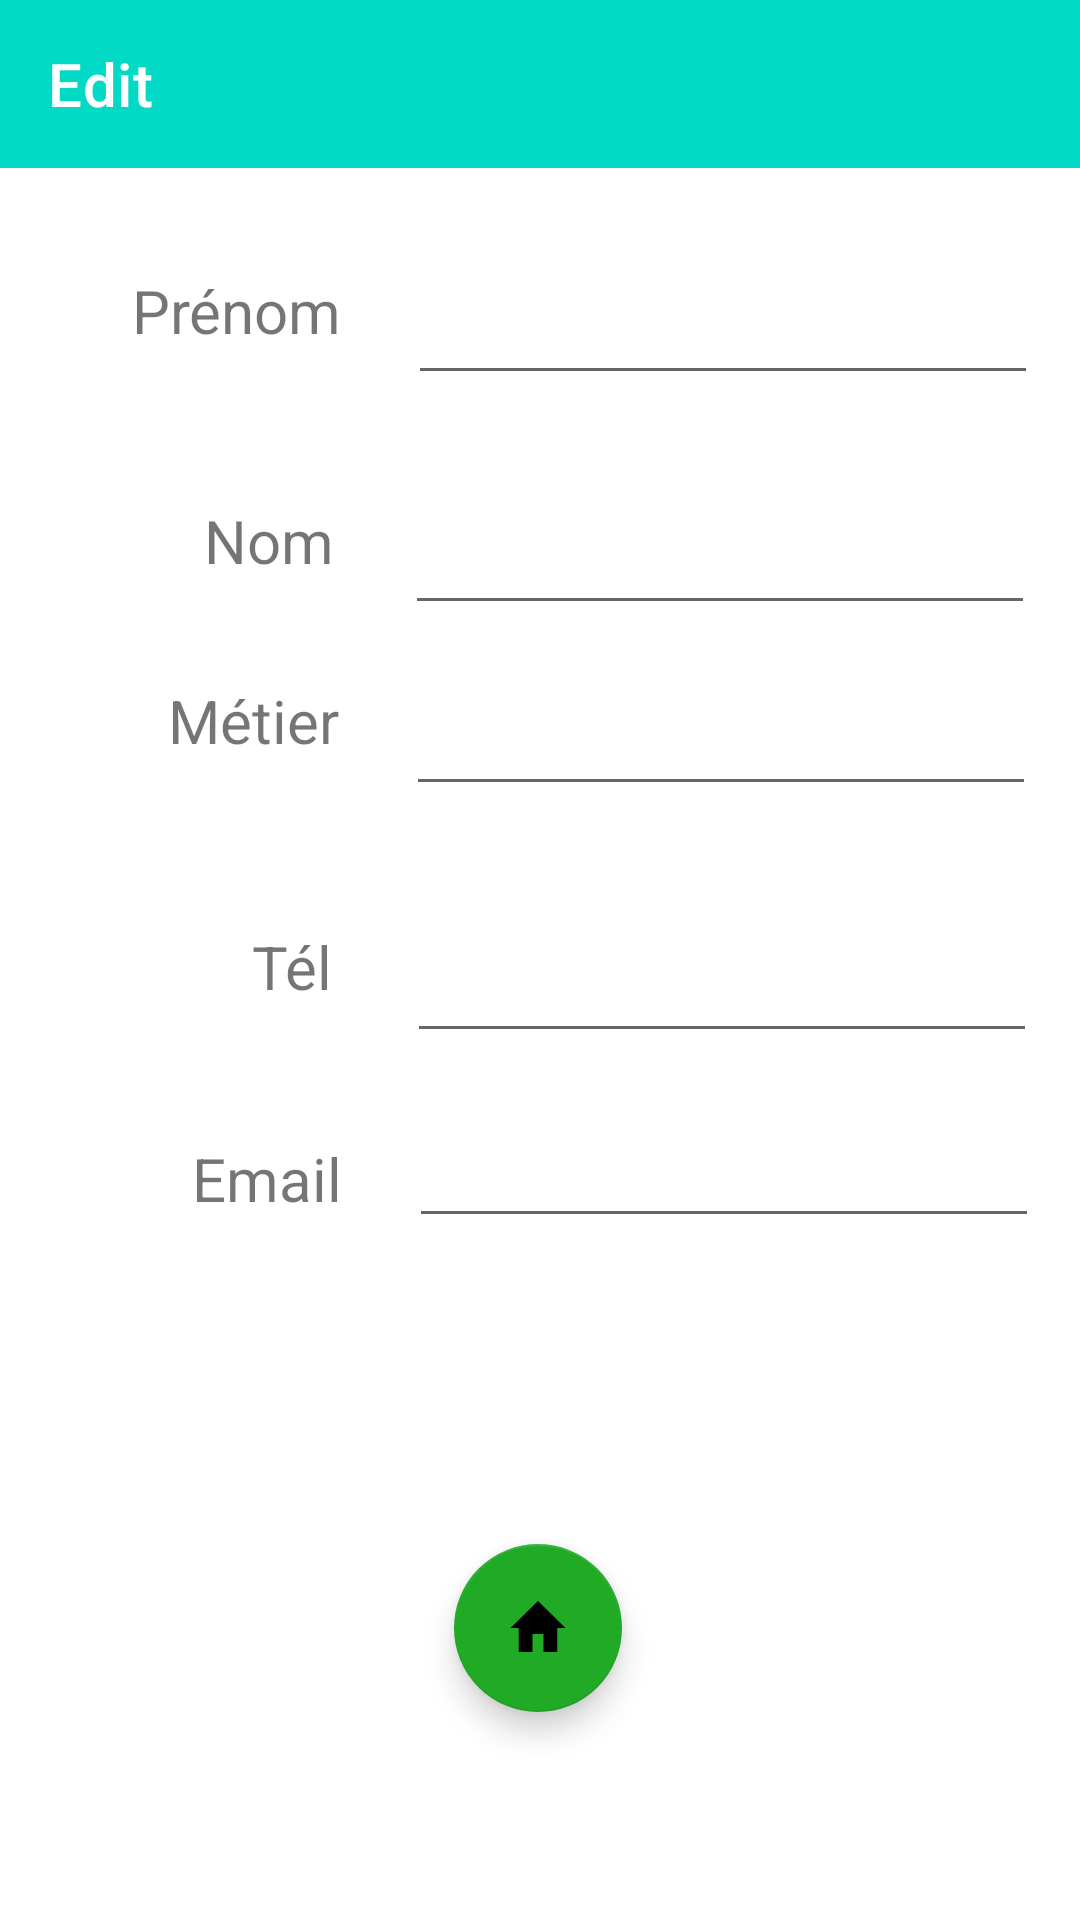

Reconstruct the res/layout file that produces this screen, plus the resources it refers to.
<!-- AndroidManifest.xml: activity theme Theme.AnnuaireProfessionnel.NoActionBar -->
<!-- res/layout/activity_edit.xml -->
<?xml version="1.0" encoding="utf-8"?>
<androidx.constraintlayout.widget.ConstraintLayout xmlns:android="http://schemas.android.com/apk/res/android"
    xmlns:app="http://schemas.android.com/apk/res-auto"
    xmlns:tools="http://schemas.android.com/tools"
    android:layout_width="match_parent"
    android:layout_height="match_parent"
    tools:context=".addActivity">

    <com.google.android.material.appbar.AppBarLayout
        android:id="@+id/appBarLayout"
        android:layout_width="match_parent"
        android:layout_height="wrap_content"
        android:theme="@style/Theme.AnnuaireProfessionnel.AppBarOverlay"
        tools:ignore="MissingConstraints">

        <androidx.appcompat.widget.Toolbar
            android:id="@+id/toolbar"
            android:layout_width="match_parent"
            android:layout_height="wrap_content"
            android:background="@color/teal_200"
            android:minHeight="?attr/actionBarSize"
            android:theme="?attr/actionBarTheme"
            app:title="@string/Edit_title">

            <ImageButton
                android:id="@+id/btn_save"
                android:layout_width="wrap_content"
                android:layout_height="wrap_content"
                android:layout_marginStart="210dp"
                android:layout_marginLeft="210dp"
                android:background="#00FFFFFF"
                android:onClick="save"
                app:layout_constraintBottom_toBottomOf="parent"
                app:layout_constraintEnd_toEndOf="parent"
                app:layout_constraintHorizontal_bias="0.498"
                app:layout_constraintStart_toStartOf="parent"
                app:layout_constraintTop_toTopOf="parent"
                app:layout_constraintVertical_bias="0.888"
                app:srcCompat="@drawable/save"
                tools:ignore="VectorDrawableCompat" />

        </androidx.appcompat.widget.Toolbar>


    </com.google.android.material.appbar.AppBarLayout>

    <TextView
        android:id="@+id/Email"
        style="@style/h2"
        android:layout_width="wrap_content"
        android:layout_height="wrap_content"
        android:layout_marginStart="64dp"
        android:text="Email"
        app:layout_constraintBottom_toBottomOf="parent"
        app:layout_constraintStart_toStartOf="parent"
        app:layout_constraintTop_toTopOf="parent"
        app:layout_constraintVertical_bias="0.619" />

    <TextView
        android:id="@+id/ID"
        android:layout_width="match_parent"
        android:layout_height="wrap_content"
        android:focusable="false"
        android:text=""
        android:visibility="gone"
        tools:ignore="MissingConstraints" />

    <TextView
        android:id="@+id/Phone"
        style="@style/h2"
        android:layout_width="27dp"
        android:layout_height="29dp"
        android:layout_marginStart="84dp"
        android:text="Tél"
        app:layout_constraintBottom_toBottomOf="parent"
        app:layout_constraintStart_toStartOf="parent"
        app:layout_constraintTop_toTopOf="parent"
        app:layout_constraintVertical_bias="0.505"
        tools:ignore="MissingConstraints" />

    <EditText

        android:id="@+id/lastNameInput"
        android:layout_width="wrap_content"
        android:layout_height="wrap_content"
        android:ems="10"
        android:inputType="textPersonName"
        app:layout_constraintBottom_toBottomOf="parent"
        app:layout_constraintEnd_toEndOf="parent"
        app:layout_constraintHorizontal_bias="0.611"
        app:layout_constraintStart_toEndOf="@+id/LastName"
        app:layout_constraintTop_toTopOf="parent"
        app:layout_constraintVertical_bias="0.279" />

    <EditText
        android:id="@+id/phoneInput"
        android:layout_width="wrap_content"
        android:layout_height="wrap_content"
        android:ems="10"
        android:inputType="textPersonName"
        app:layout_constraintBottom_toBottomOf="parent"
        app:layout_constraintEnd_toEndOf="parent"
        app:layout_constraintHorizontal_bias="0.633"
        app:layout_constraintStart_toEndOf="@+id/Phone"
        app:layout_constraintTop_toTopOf="parent"
        app:layout_constraintVertical_bias="0.517"
        tools:ignore="UnknownId" />

    <EditText
        android:id="@+id/firstNameInput"
        android:layout_width="wrap_content"
        android:layout_height="wrap_content"
        android:ems="10"
        android:inputType="textPersonName"
        app:layout_constraintBottom_toBottomOf="parent"
        app:layout_constraintEnd_toEndOf="parent"
        app:layout_constraintHorizontal_bias="0.609"
        app:layout_constraintStart_toEndOf="@+id/FirstName"
        app:layout_constraintTop_toTopOf="parent"
        app:layout_constraintVertical_bias="0.151" />

    <EditText
        android:id="@+id/jobInput"
        android:layout_width="wrap_content"
        android:layout_height="wrap_content"
        android:ems="10"
        android:inputType="textPersonName"
        app:layout_constraintBottom_toBottomOf="parent"
        app:layout_constraintEnd_toEndOf="parent"
        app:layout_constraintHorizontal_bias="0.602"
        app:layout_constraintStart_toEndOf="@+id/Job"
        app:layout_constraintTop_toTopOf="parent"
        app:layout_constraintVertical_bias="0.38" />

    <EditText
        android:id="@+id/emailInput"
        android:layout_width="wrap_content"
        android:layout_height="wrap_content"
        android:ems="10"
        android:inputType="textPersonName"
        app:layout_constraintBottom_toBottomOf="parent"
        app:layout_constraintEnd_toEndOf="parent"
        app:layout_constraintHorizontal_bias="0.62"
        app:layout_constraintStart_toEndOf="@+id/Email"
        app:layout_constraintTop_toTopOf="parent"
        app:layout_constraintVertical_bias="0.62" />

    <TextView
        android:id="@+id/Job"
        style="@style/h2"
        android:layout_width="wrap_content"
        android:layout_height="wrap_content"
        android:layout_marginStart="56dp"
        android:text="Métier"
        app:layout_constraintBottom_toBottomOf="parent"
        app:layout_constraintStart_toStartOf="parent"
        app:layout_constraintTop_toTopOf="parent"
        app:layout_constraintVertical_bias="0.37"
        tools:ignore="MissingConstraints" />

    <TextView
        android:id="@+id/FirstName"
        style="@style/h2"
        android:layout_width="wrap_content"
        android:layout_height="wrap_content"
        android:layout_marginStart="44dp"

        android:text="Prénom"
        app:layout_constraintBottom_toBottomOf="parent"
        app:layout_constraintStart_toStartOf="parent"
        app:layout_constraintTop_toTopOf="parent"
        app:layout_constraintVertical_bias="0.147" />

    <TextView
        android:id="@+id/LastName"
        style="@style/h2"
        android:layout_width="wrap_content"
        android:layout_height="wrap_content"
        android:layout_marginStart="68dp"
        android:text="Nom"
        app:layout_constraintBottom_toBottomOf="parent"
        app:layout_constraintStart_toStartOf="parent"
        app:layout_constraintTop_toTopOf="parent"
        app:layout_constraintVertical_bias="0.272"
        tools:ignore="MissingConstraints" />

    <com.google.android.material.floatingactionbutton.FloatingActionButton
        android:id="@+id/floatingActionButton"
        android:layout_width="wrap_content"
        android:layout_height="wrap_content"
        android:clickable="true"
        app:backgroundTint="#21AA26"
        app:layout_constraintBottom_toBottomOf="parent"
        app:layout_constraintEnd_toEndOf="parent"
        app:layout_constraintHorizontal_bias="0.498"
        app:layout_constraintStart_toStartOf="parent"
        app:layout_constraintTop_toTopOf="parent"
        app:layout_constraintVertical_bias="0.881"
        app:srcCompat="@drawable/home" />
</androidx.constraintlayout.widget.ConstraintLayout>
<!-- resources referenced by this layout -->
<resources>
  <color name="teal_200">#FF03DAC5</color>
  <!-- drawable home (drawable-v24) -->
  <vector xmlns:android="http://schemas.android.com/apk/res/android"
      android:width="34dp"
      android:height="37dp"
      android:viewportWidth="24"
      android:viewportHeight="24"
      >
    <path
        android:fillColor="@android:color/white"
        android:pathData="M10,20v-6h4v6h5v-8h3L12,3 2,12h3v8z"/>
  </vector>
  <string name="Edit_title">Edit</string>
  <style name="Theme.AnnuaireProfessionnel.AppBarOverlay" parent="ThemeOverlay.AppCompat.Dark.ActionBar" />
  <style name="h2">
          <item name="fontWeight">100</item>
          <item name="android:textSize">20dp</item>
      </style>
  <style name="Theme.AnnuaireProfessionnel.NoActionBar">
          <item name="windowActionBar">false</item>
          <item name="windowNoTitle">true</item>
      </style>
</resources>
